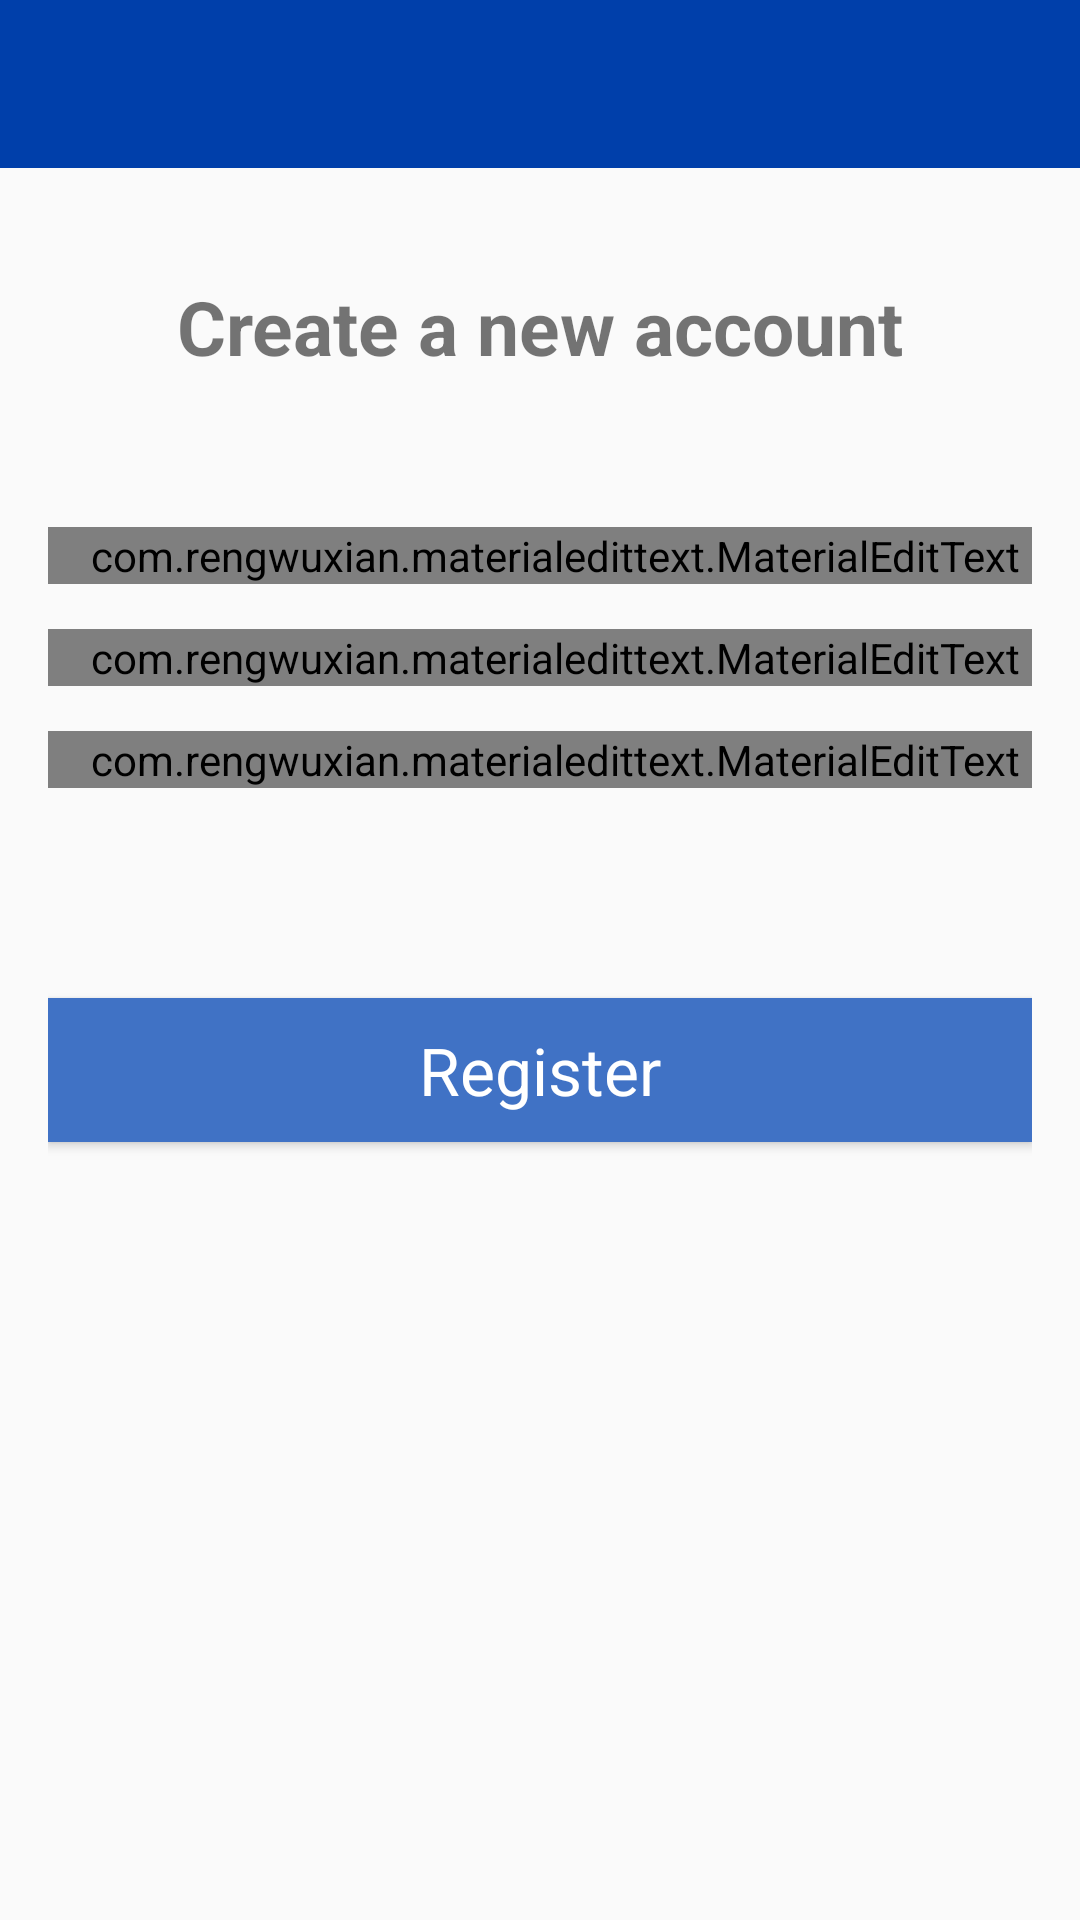

Here is an Android app screen rendered from its layout file. Give the layout XML and the strings, colors and styles it references.
<!-- AndroidManifest.xml: application theme AppTheme -->
<!-- res/layout/activity_register.xml -->
<RelativeLayout android:layout_width="match_parent"
    android:layout_height="match_parent"
    xmlns:android="http://schemas.android.com/apk/res/android"
    xmlns:app="http://schemas.android.com/apk/res-auto">

    <include
        android:id="@+id/toolbar"
        layout="@layout/bar_layout"></include>

    <LinearLayout
        android:layout_width="match_parent"
        android:layout_height="match_parent"
        android:layout_below="@+id/toolbar"
        android:orientation="vertical"
        android:gravity="center_horizontal"
        android:padding="16dp">

        <TextView
            android:layout_marginTop="20dp"
            android:layout_width="match_parent"
            android:layout_height="wrap_content"
            android:text="Create a new account"
            android:gravity="center"
            android:textSize="25sp"
            android:textStyle="bold"/>
        
        
        <com.rengwuxian.materialedittext.MaterialEditText
            android:layout_width="match_parent"
            android:layout_height="wrap_content"
            android:layout_marginTop="50dp"
            android:id="@+id/username_et"
            android:hint="Username"
            app:met_floatingLabel="normal"
            android:paddingLeft="10dp"/>

        <com.rengwuxian.materialedittext.MaterialEditText
            android:layout_width="match_parent"
            android:layout_height="wrap_content"
            android:layout_marginTop="15dp"
            android:id="@+id/email_et"
            android:hint="Email"
            android:inputType="textEmailAddress"
            app:met_floatingLabel="normal"
            android:paddingLeft="10dp"/>

        <com.rengwuxian.materialedittext.MaterialEditText
            android:layout_width="match_parent"
            android:layout_height="wrap_content"
            android:layout_marginTop="15dp"
            android:id="@+id/password_et"
            android:hint="Password"
            android:inputType="textPassword"
            app:met_floatingLabel="normal"
            android:paddingLeft="10dp"/>

        <Button
            android:layout_width="match_parent"
            android:layout_height="wrap_content"
            android:layout_marginTop="70dp"
            android:text="Register"
            android:id="@+id/register_btn"
            android:textAllCaps="false"
            android:textColor="@color/white"
            android:textAppearance="@style/TextAppearance.AppCompat.Large"
            android:background="@color/very_light_blue"/>

        
    </LinearLayout>
</RelativeLayout>
<!-- res/layout/bar_layout.xml (included above) -->
<?xml version="1.0" encoding="utf-8"?>
<android.support.v7.widget.Toolbar xmlns:android="http://schemas.android.com/apk/res/android"
    android:layout_width="match_parent"
    android:layout_height="wrap_content"
    xmlns:app="http://schemas.android.com/apk/res-auto"
    android:id="@+id/toolbar"
    android:background="@color/light_blue"
    android:theme="@style/ThemeOverlay.AppCompat.Dark.ActionBar"
    app:popupTheme="@style/MenuStyle">

</android.support.v7.widget.Toolbar>
<!-- resources referenced by this layout -->
<resources>
  <color name="light_blue">#003FAA</color>
  <color name="very_light_blue">#4072C5</color>
  <color name="white">#ffffff</color>
  <style name="MenuStyle" parent="Theme.AppCompat.Light">
          <item name="android:background">@android:color/white</item>
      </style>
  <style name="AppTheme" parent="Theme.AppCompat.Light.NoActionBar">
          
  
          <item name="colorPrimary">@color/colorPrimary</item>
          <item name="colorPrimaryDark">@color/colorPrimaryDark</item>
          <item name="colorAccent">@color/colorAccent</item>
          <item name="windowNoTitle">true</item>
          <item name="windowActionBar">false</item>
      </style>
  <color name="colorPrimary">#3eaeae</color>
  <color name="colorPrimaryDark">#003FAA</color>
  <color name="colorAccent">#D81B60</color>
</resources>
